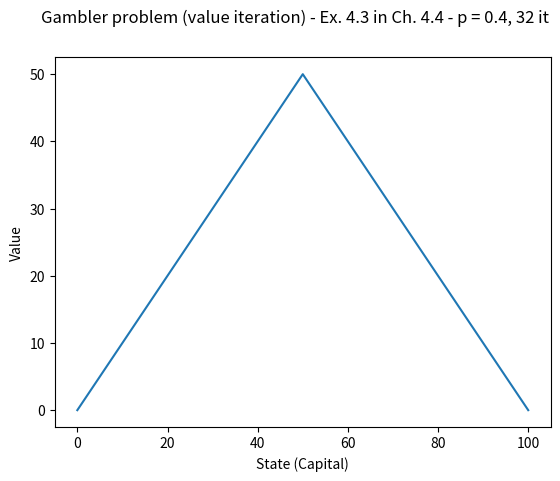

Write the Python code that produced this figure.
import matplotlib.pyplot as plt

########################
# Constant declarations
########################
p = 0.4  # Probability of the coin coming up heads
num_states = 100  # From 0 to 100, inclusive
theta = 1e-30  # Small positive number, threshold to stop value iteration
gamma = 1  # Discount factor

rewards = [0] * (num_states + 1)  # Creating array with num_states elements
rewards[num_states] = 1  # Setting reward of $100 state to 1
values = [0] * (num_states + 1)  # Creating values array by default equal to rewards
policy = [0] * (num_states + 1)  # Creating array to hold wager for each state


########################
# Function declarations
########################

def main():
    # print "State\tValue\t\t\tPolicy"
    iterations = 0
    delta = 9999  # Large number

    while (delta >= theta):  # If delta is below threshold, end and print result
        iterations += 1
        delta = 0  # Delta value to store max change in value
        for capital in range(1, num_states):  # For every state (capital)
            old_v = values[capital]  # Save old value
            bellman(capital)  # Run Bellman on capital, save to value
            delta = max(delta, abs(old_v - values[capital]))  # Set delta to max change in value

    for state in range(1, num_states + 1):
        print
        values[state]
    print
    iterations
    plt.plot(policy)
    plt.suptitle('Gambler problem (value iteration) - Ex. 4.3 in Ch. 4.4 - p = 0.4, 32 it')
    plt.xlabel('State (Capital)')
    plt.ylabel('Value')
    plt.show()


def bellman(capital):
    max_value = 0

    for wager in range(1, min(capital, 100 - capital) + 1):  # Every possible wager
        win_state = capital + wager  # Possible states are (index +/- capital)
        lose_state = capital - wager

        # print "Capital is ", capital, "\n"
        # print "Win state is ", win_state, " with value ", values[win_state]
        # print "Lose state is ", lose_state, " with value ", values[lose_state], "\n\n",

        sigma = p * (rewards[win_state] + gamma * values[win_state])  # Prob of winning
        sigma += (1 - p) * (rewards[lose_state] + gamma * values[lose_state])  # Losing
        # sigma /= 2

        if sigma > max_value:
            values[capital] = sigma  # Sigma value to store max expected value
            policy[capital] = wager

    # if capital is 50:
    #	print wager,
    #	print values[capital], policy[capital]


########################
# Code to run
########################

main()